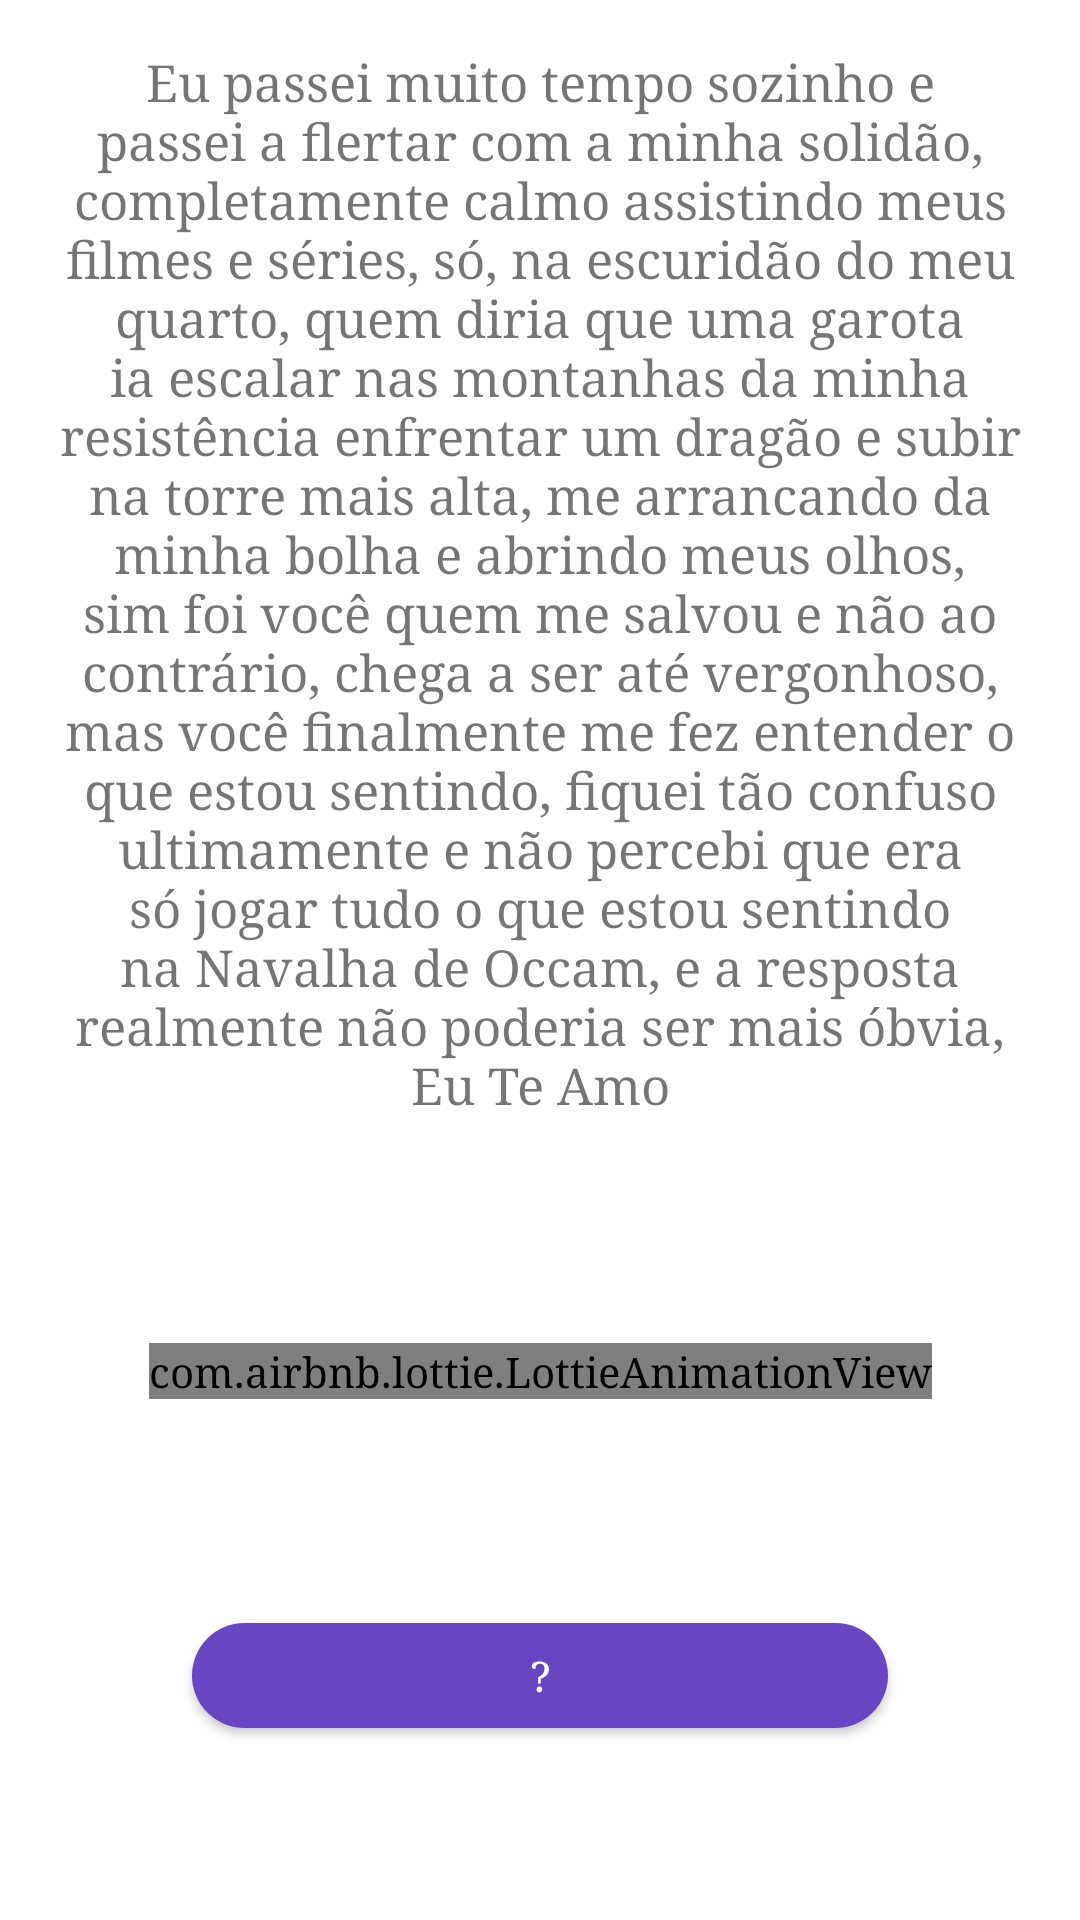

The Android layout XML behind this screen, and the referenced resources:
<!-- AndroidManifest.xml: application theme AppTheme -->
<!-- res/layout/lov_screen_five.xml -->
<?xml version="1.0" encoding="utf-8"?>
<androidx.constraintlayout.widget.ConstraintLayout xmlns:android="http://schemas.android.com/apk/res/android"
    xmlns:app="http://schemas.android.com/apk/res-auto"
    android:layout_width="match_parent"
    android:layout_height="match_parent"
    android:background="@android:color/white">

    <TextView
        android:id="@+id/textView"
        android:layout_width="0dp"
        android:layout_height="wrap_content"
        android:layout_marginStart="16dp"
        android:layout_marginTop="16dp"
        android:layout_marginEnd="16dp"
        android:text="Eu passei muito tempo sozinho e passei a flertar com a minha solidão, completamente calmo assistindo meus filmes e séries, só, na escuridão do meu quarto, quem diria que uma garota ia escalar nas montanhas da minha resistência enfrentar um dragão e subir na torre mais alta, me arrancando da minha bolha e abrindo meus olhos, sim foi você quem me salvou e não ao contrário, chega a ser até vergonhoso, mas você finalmente me fez entender o que estou sentindo, fiquei tão confuso ultimamente e não percebi que era só jogar tudo o que estou sentindo na Navalha de Occam, e a resposta realmente não poderia ser mais óbvia, Eu Te Amo"
        android:textAlignment="center"
        android:textSize="17sp"
        app:layout_constraintEnd_toEndOf="parent"
        app:layout_constraintStart_toStartOf="parent"
        app:layout_constraintTop_toTopOf="parent" />

    <com.airbnb.lottie.LottieAnimationView
        android:id="@+id/lov_screen_five_animation"
        android:layout_width="wrap_content"
        android:layout_height="wrap_content"
        android:scaleType="centerCrop"
        app:layout_constraintBottom_toTopOf="@+id/lov_screen_five_btn"
        app:layout_constraintEnd_toEndOf="parent"
        app:layout_constraintStart_toStartOf="parent"
        app:layout_constraintTop_toBottomOf="@+id/textView"
        app:lottie_autoPlay="true"
        app:lottie_loop="true" />

    <Button
        android:id="@+id/lov_screen_five_btn"
        android:layout_width="0dp"
        android:layout_height="35dp"
        android:layout_marginStart="64dp"
        android:layout_marginTop="24dp"
        android:layout_marginEnd="64dp"
        android:layout_marginBottom="64dp"
        android:background="@drawable/buttonshape_form_schedule_save"
        android:clickable="true"
        android:focusable="true"
        android:text="?"
        android:textColor="#ffffff"
        app:layout_constraintBottom_toBottomOf="parent"
        app:layout_constraintEnd_toEndOf="parent"
        app:layout_constraintStart_toStartOf="parent"
        app:layout_constraintTop_toBottomOf="@+id/form_schedule_finished_switch" />

</androidx.constraintlayout.widget.ConstraintLayout>
<!-- resources referenced by this layout -->
<resources>
  <!-- drawable buttonshape_form_schedule_save (drawable) -->
  <?xml version="1.0" encoding="utf-8"?>
  <shape xmlns:android="http://schemas.android.com/apk/res/android"
      android:shape="rectangle">
      <corners android:radius="30dp" />
      <solid android:color="@color/colorAccent" />
      <padding
          android:bottom="0dp"
          android:left="0dp"
          android:right="0dp"
          android:top="0dp" />
      <size
          android:width="250dp"
          android:height="32dp" />
  </shape>
  <style name="AppTheme" parent="Theme.MaterialComponents.DayNight.DarkActionBar">
          
          <item name="colorPrimary">@color/colorPrimary</item>
          <item name="colorPrimaryDark">@color/colorPrimaryDark</item>
          <item name="colorAccent">@color/colorAccent</item>
          <item name="android:typeface">serif</item>
      </style>
  <color name="colorAccent">#6746c3</color>
  <color name="colorPrimary">#311b92</color>
  <color name="colorPrimaryDark">#000063</color>
</resources>
